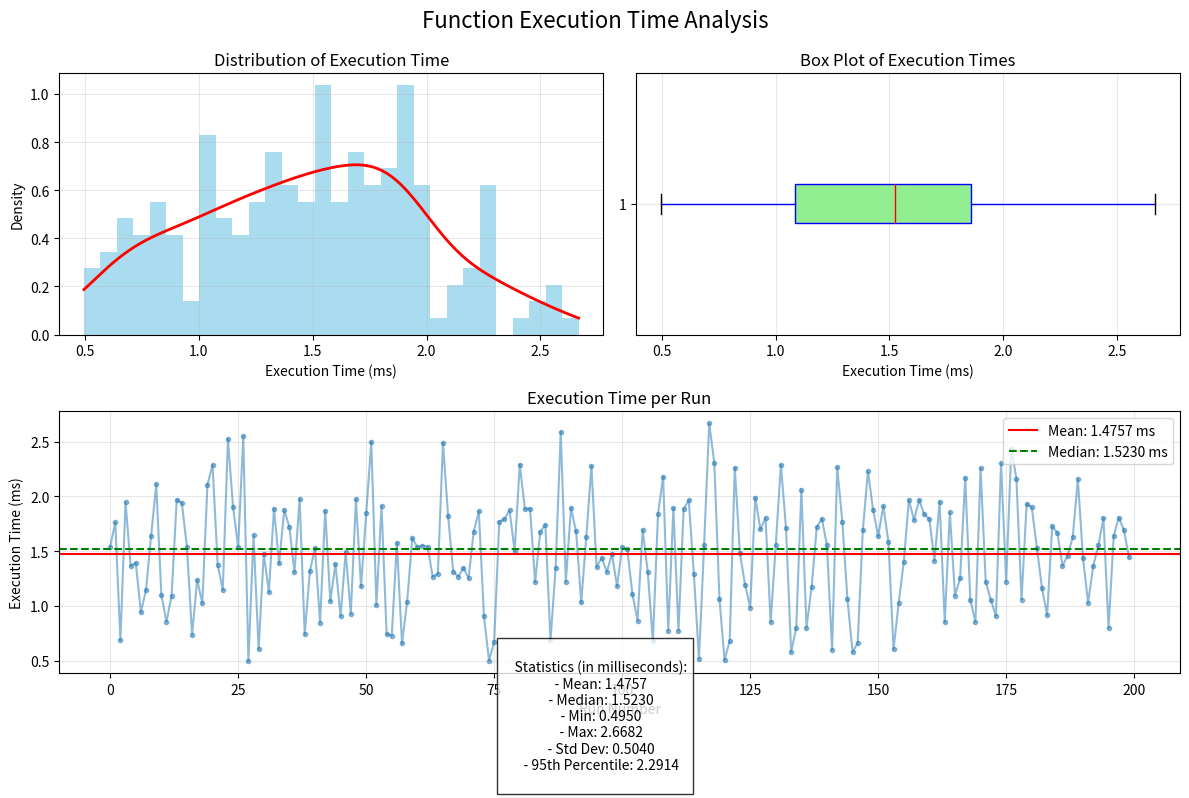

Write the Python code that produced this figure.
import time
import numpy as np
import matplotlib.pyplot as plt
from scipy import stats

def measure_execution_time(func, n_runs=1000):
    """
    Measure the execution time of a function over multiple runs.
    
    Args:
        func: The function to measure
        n_runs: Number of times to run the function
        
    Returns:
        List of execution times in seconds
    """
    execution_times = []
    
    for _ in range(n_runs):
        start_time = time.perf_counter()
        func()
        end_time = time.perf_counter()
        
        execution_time = end_time - start_time
        execution_times.append(execution_time)
    
    return execution_times

def plot_execution_time_distribution(execution_times):
    """
    Create visualization of execution time distribution.
    
    Args:
        execution_times: List of execution times
    """
    # Convert to milliseconds for better readability
    execution_times_ms = [t * 1000 for t in execution_times]
    
    plt.figure(figsize=(12, 8))
    
    # Plot 1: Histogram with KDE
    plt.subplot(2, 2, 1)
    plt.hist(execution_times_ms, bins=30, alpha=0.7, density=True, color='skyblue')
    
    # Add KDE curve
    x = np.linspace(min(execution_times_ms), max(execution_times_ms), 1000)
    kde = stats.gaussian_kde(execution_times_ms)
    plt.plot(x, kde(x), 'r-', linewidth=2)
    
    plt.title('Distribution of Execution Time')
    plt.xlabel('Execution Time (ms)')
    plt.ylabel('Density')
    plt.grid(True, alpha=0.3)
    
    # Plot 2: Box plot
    plt.subplot(2, 2, 2)
    plt.boxplot(execution_times_ms, vert=False, patch_artist=True, 
                boxprops=dict(facecolor='lightgreen', color='blue'),
                whiskerprops=dict(color='blue'),
                medianprops=dict(color='red'))
    plt.title('Box Plot of Execution Times')
    plt.xlabel('Execution Time (ms)')
    plt.grid(True, alpha=0.3)
    
    # Plot 3: Time series
    plt.subplot(2, 1, 2)
    plt.plot(range(len(execution_times_ms)), execution_times_ms, 'o-', markersize=3, alpha=0.5)
    plt.axhline(y=np.mean(execution_times_ms), color='r', linestyle='-', label=f'Mean: {np.mean(execution_times_ms):.4f} ms')
    plt.axhline(y=np.median(execution_times_ms), color='g', linestyle='--', label=f'Median: {np.median(execution_times_ms):.4f} ms')
    plt.title('Execution Time per Run')
    plt.xlabel('Run Number')
    plt.ylabel('Execution Time (ms)')
    plt.legend()
    plt.grid(True, alpha=0.3)
    
    # Add statistics as text
    stats_text = f"""
    Statistics (in milliseconds):
    - Mean: {np.mean(execution_times_ms):.4f}
    - Median: {np.median(execution_times_ms):.4f}
    - Min: {min(execution_times_ms):.4f}
    - Max: {max(execution_times_ms):.4f}
    - Std Dev: {np.std(execution_times_ms):.4f}
    - 95th Percentile: {np.percentile(execution_times_ms, 95):.4f}
    """
    plt.figtext(0.5, 0.01, stats_text, ha='center', fontsize=10, bbox=dict(facecolor='white', alpha=0.8))
    
    plt.tight_layout(rect=[0, 0.05, 1, 0.95])
    plt.suptitle('Function Execution Time Analysis', fontsize=16)
    plt.subplots_adjust(top=0.9, bottom=0.15)
    
    return plt

# Example function to measure
def f():
    """
    Example function to measure execution time.
    Replace this with your actual function.
    """
    # Simulate some work
    result = 0
    for i in range(10000):
        result += i * i
    
    # Add some random variation to execution time
    time.sleep(abs(np.random.normal(0.001, 0.0005)))
    return result

# Main execution
if __name__ == "__main__":
    print("Measuring execution time of function f()...")
    times = measure_execution_time(f, n_runs=200)
    
    print(f"Completed {len(times)} runs")
    print(f"Mean execution time: {np.mean(times) * 1000:.4f} ms")
    print(f"Median execution time: {np.median(times) * 1000:.4f} ms")
    
    plt = plot_execution_time_distribution(times)
    plt.show()